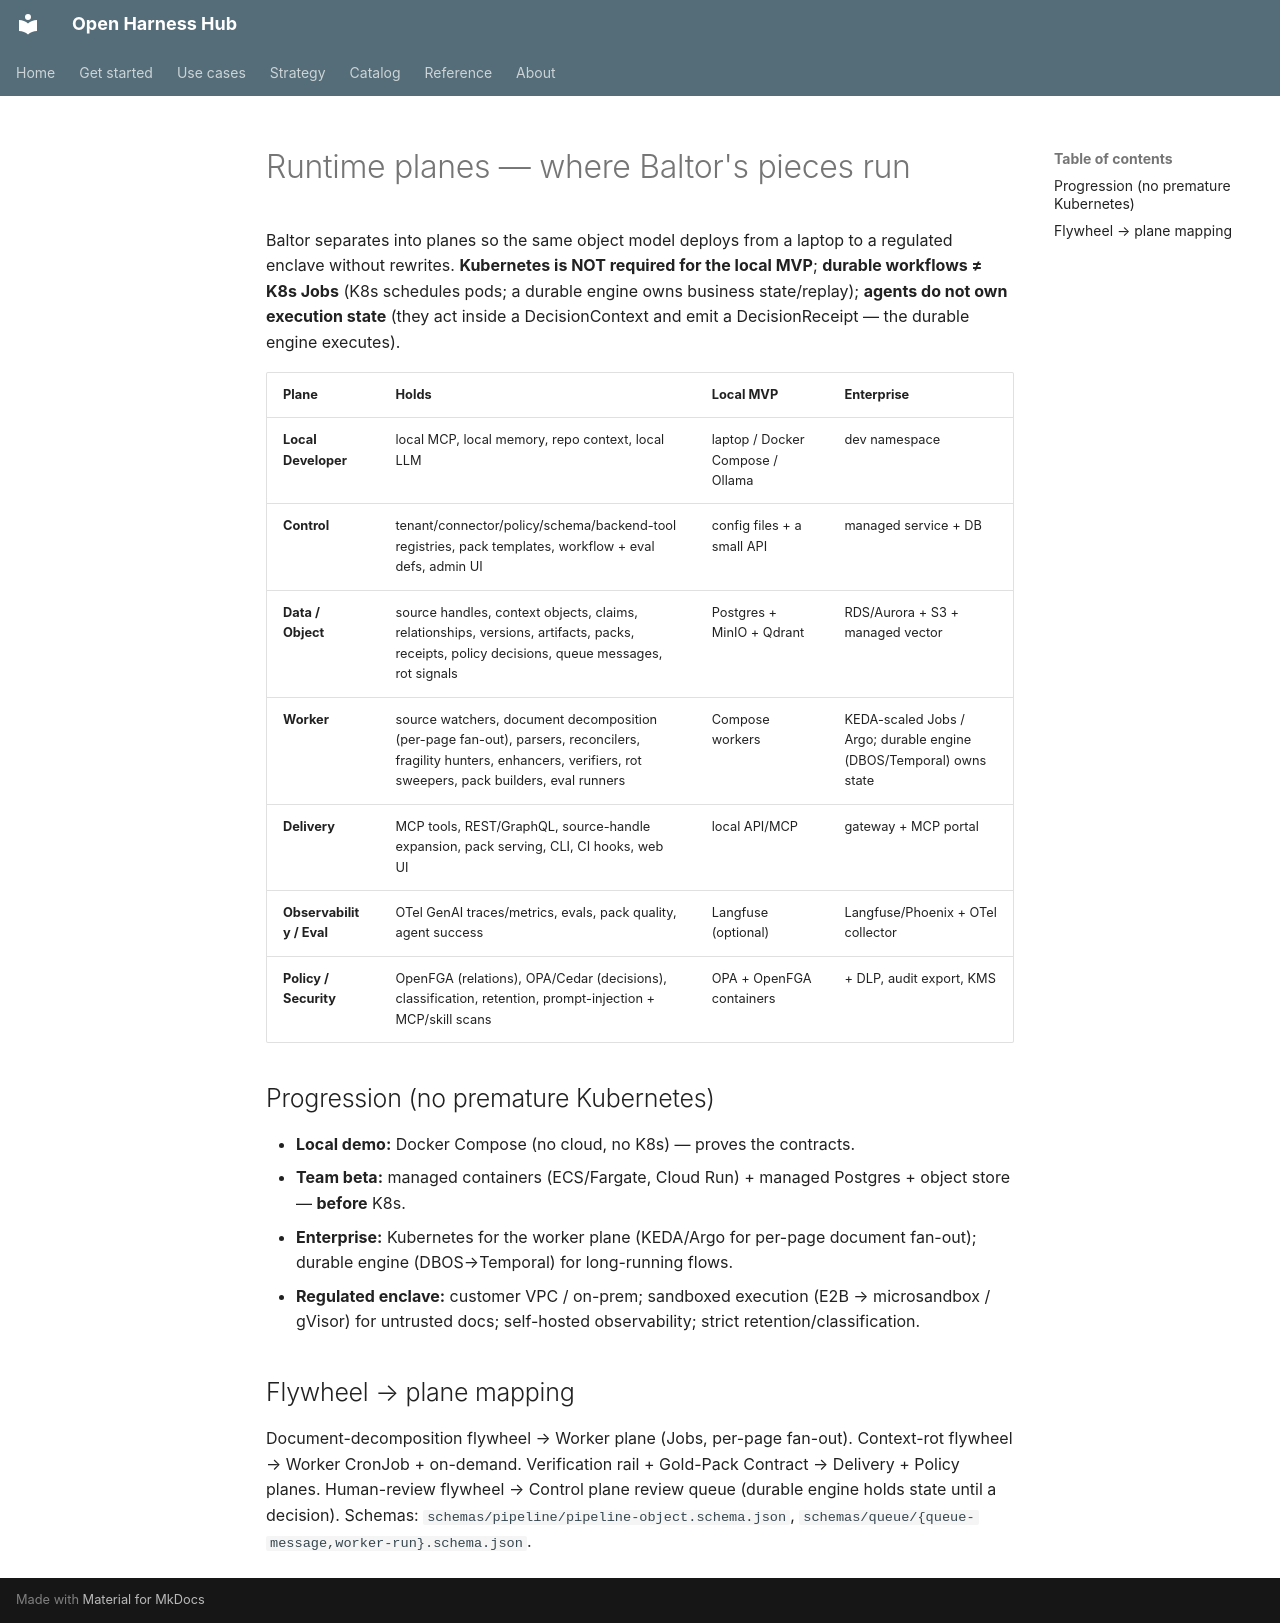

repository: Amarel-Taylor-Scott/open-harness-hub · page: architecture/runtime-planes/index.html · generator: mkdocs

# Runtime planes — where Baltor's pieces run

Baltor separates into planes so the same object model deploys from a laptop to a regulated enclave
without rewrites. **Kubernetes is NOT required for the local MVP**; **durable workflows ≠ K8s Jobs**
(K8s schedules pods; a durable engine owns business state/replay); **agents do not own execution
state** (they act inside a DecisionContext and emit a DecisionReceipt — the durable engine executes).

| Plane | Holds | Local MVP | Enterprise |
|---|---|---|---|
| **Local Developer** | local MCP, local memory, repo context, local LLM | laptop / Docker Compose / Ollama | dev namespace |
| **Control** | tenant/connector/policy/schema/backend-tool registries, pack templates, workflow + eval defs, admin UI | config files + a small API | managed service + DB |
| **Data / Object** | source handles, context objects, claims, relationships, versions, artifacts, packs, receipts, policy decisions, queue messages, rot signals | Postgres + MinIO + Qdrant | RDS/Aurora + S3 + managed vector |
| **Worker** | source watchers, document decomposition (per-page fan-out), parsers, reconcilers, fragility hunters, enhancers, verifiers, rot sweepers, pack builders, eval runners | Compose workers | KEDA-scaled Jobs / Argo; durable engine (DBOS/Temporal) owns state |
| **Delivery** | MCP tools, REST/GraphQL, source-handle expansion, pack serving, CLI, CI hooks, web UI | local API/MCP | gateway + MCP portal |
| **Observability / Eval** | OTel GenAI traces/metrics, evals, pack quality, agent success | Langfuse (optional) | Langfuse/Phoenix + OTel collector |
| **Policy / Security** | OpenFGA (relations), OPA/Cedar (decisions), classification, retention, prompt-injection + MCP/skill scans | OPA + OpenFGA containers | + DLP, audit export, KMS |

## Progression (no premature Kubernetes)
- **Local demo:** Docker Compose (no cloud, no K8s) — proves the contracts.
- **Team beta:** managed containers (ECS/Fargate, Cloud Run) + managed Postgres + object store — **before** K8s.
- **Enterprise:** Kubernetes for the worker plane (KEDA/Argo for per-page document fan-out); durable engine (DBOS→Temporal) for long-running flows.
- **Regulated enclave:** customer VPC / on-prem; sandboxed execution (E2B → microsandbox / gVisor) for untrusted docs; self-hosted observability; strict retention/classification.

## Flywheel → plane mapping
Document-decomposition flywheel → Worker plane (Jobs, per-page fan-out). Context-rot flywheel →
Worker CronJob + on-demand. Verification rail + Gold-Pack Contract → Delivery + Policy planes.
Human-review flywheel → Control plane review queue (durable engine holds state until a decision).
Schemas: `schemas/pipeline/pipeline-object.schema.json`, `schemas/queue/{queue-message,worker-run}.schema.json`.
